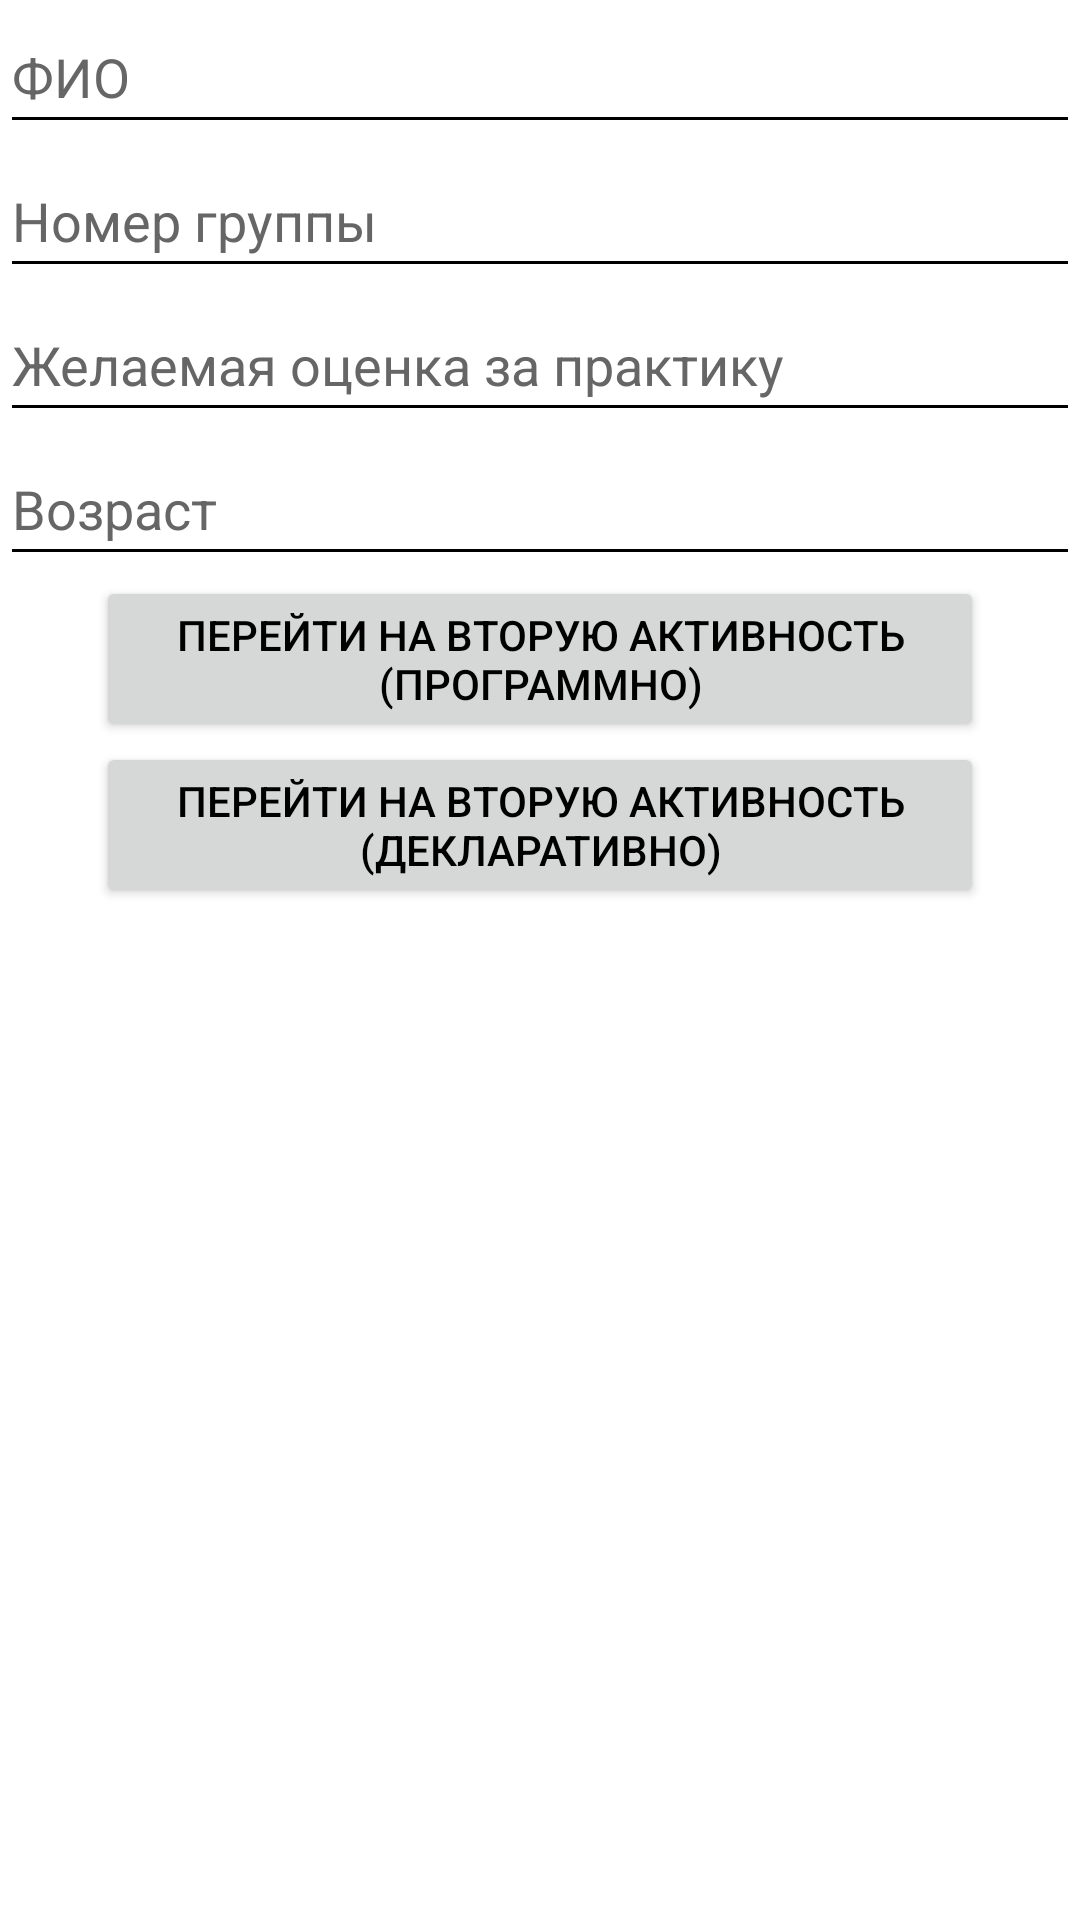

Reconstruct the res/layout file that produces this screen, plus the resources it refers to.
<!-- AndroidManifest.xml: application theme Theme.KastorskayaKseniaAndreevna -->
<!-- res/layout/activity_student_info.xml -->
<?xml version="1.0" encoding="utf-8"?>
<androidx.constraintlayout.widget.ConstraintLayout xmlns:android="http://schemas.android.com/apk/res/android"
    xmlns:app="http://schemas.android.com/apk/res-auto"
    xmlns:tools="http://schemas.android.com/tools"
    android:id="@+id/main"
    android:layout_width="match_parent"
    android:layout_height="match_parent"
    tools:context=".StudentInfoActivity">

    <EditText
        android:id="@+id/et_fio"
        android:layout_width="match_parent"
        android:layout_height="wrap_content"
        android:hint="ФИО"
        android:inputType="textPersonName"
        android:minHeight="48dp"
        app:layout_constraintEnd_toEndOf="parent"
        app:layout_constraintStart_toStartOf="parent"
        app:layout_constraintTop_toTopOf="parent" />

    <EditText
        android:id="@+id/et_group"
        android:layout_width="match_parent"
        android:layout_height="wrap_content"
        android:hint="Номер группы"
        android:inputType="text"
        android:minHeight="48dp"
        app:layout_constraintBottom_toTopOf="@+id/et_grade"
        app:layout_constraintEnd_toEndOf="parent"
        app:layout_constraintStart_toStartOf="parent"
        app:layout_constraintTop_toBottomOf="@+id/et_fio" />

    <EditText
        android:id="@+id/et_age"
        android:layout_width="match_parent"
        android:layout_height="wrap_content"
        android:hint="Возраст"
        android:inputType="number"
        android:minHeight="48dp"
        app:layout_constraintBottom_toTopOf="@+id/btn_programmatic"
        app:layout_constraintEnd_toEndOf="parent"
        app:layout_constraintStart_toStartOf="parent"
        app:layout_constraintTop_toBottomOf="@+id/et_grade" />

    <EditText
        android:id="@+id/et_grade"
        android:layout_width="match_parent"
        android:layout_height="wrap_content"
        android:hint="Желаемая оценка за практику"
        android:inputType="number"
        android:minHeight="48dp"
        app:layout_constraintBottom_toTopOf="@+id/et_age"
        app:layout_constraintEnd_toEndOf="parent"
        app:layout_constraintStart_toStartOf="parent"
        app:layout_constraintTop_toBottomOf="@+id/et_group" />

    <Button
        android:id="@+id/btn_declarative"
        android:layout_width="match_parent"
        android:layout_height="wrap_content"
        android:layout_marginStart="32dp"
        android:layout_marginEnd="32dp"
        android:onClick="openSecondActivityDeclarative"
        android:text="Перейти на вторую активность (декларативно)"
        app:layout_constraintEnd_toEndOf="parent"
        app:layout_constraintStart_toStartOf="parent"
        app:layout_constraintTop_toBottomOf="@+id/btn_programmatic" />

    <Button
        android:id="@+id/btn_programmatic"
        android:layout_width="match_parent"
        android:layout_height="wrap_content"
        android:layout_marginStart="32dp"
        android:layout_marginEnd="32dp"
        android:text="Перейти на вторую активность (программно)"
        app:layout_constraintBottom_toTopOf="@+id/btn_declarative"
        app:layout_constraintEnd_toEndOf="parent"
        app:layout_constraintStart_toStartOf="parent"
        app:layout_constraintTop_toBottomOf="@+id/et_age" />

</androidx.constraintlayout.widget.ConstraintLayout>
<!-- resources referenced by this layout -->
<resources>
  <style name="Theme.KastorskayaKseniaAndreevna" parent="Theme.MaterialComponents.DayNight.NoActionBar">
          
          <item name="colorPrimary">@color/purple_500</item>
          <item name="colorPrimaryVariant">@color/purple_700</item>
          <item name="colorOnPrimary">@color/white</item>
          
          <item name="colorSecondary">@color/teal_200</item>
          <item name="colorSecondaryVariant">@color/teal_700</item>
          <item name="colorOnSecondary">@color/black</item>
          
          <item name="android:statusBarColor">?attr/colorPrimaryVariant</item>
  
          
          <item name="android:textColor">#FF000000</item> 
          <item name="android:textColorPrimary">#FF000000</item> 
          <item name="android:textColorSecondary">#FF000000</item> 
          <item name="android:textColorHint">#FF666666</item> 
          <item name="editTextColor">#FF000000</item> 
      </style>
  <color name="purple_500">#FF6200EE</color>
  <color name="purple_700">#FF3700B3</color>
  <color name="white">#FFFFFFFF</color>
  <color name="teal_200">#FF03DAC5</color>
  <color name="teal_700">#FF018786</color>
  <color name="black">#FF000000</color>
</resources>
